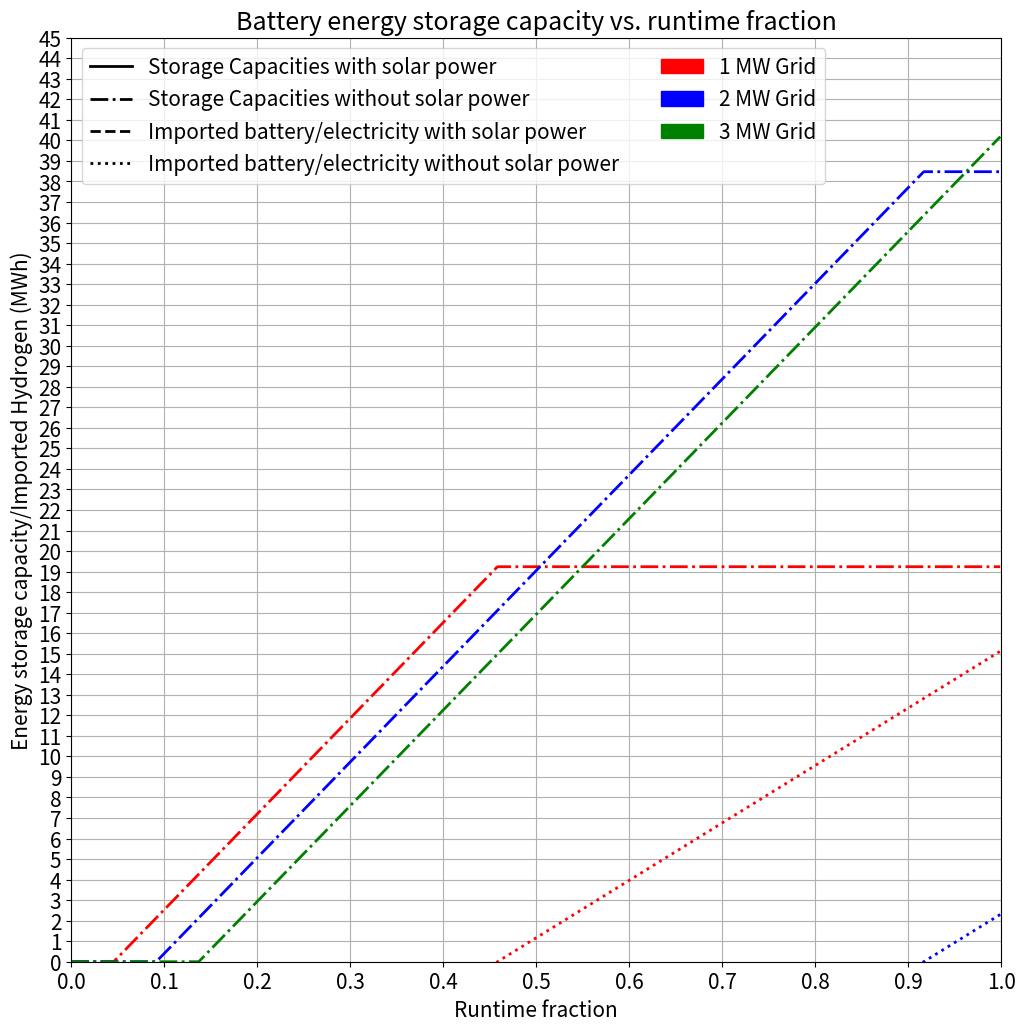

The script that saved this image:
import numpy as np
import matplotlib.pyplot as plt
from matplotlib.lines import Line2D
import matplotlib.patches as mpatches

trans = 0.9 # transformer efficiency
comp = 0.85 # compressor efficiency
pow_elec = 0.9 # power controller electronics efficiency
tot_veh_E = 26.5732# (* 0.5) total vehicle energy demand

stor_night_charge_time = 12 #hr
colors = ('red','blue','green','darkorange')

bat_charging = 0.95 # battery charging efficiency
bat_discharging = 0.95 # battery discharging efficiency
roundtrip = 0.90 # battery roundtrip efficiency
grid2bat = trans * pow_elec * bat_charging # grid to battery efficiency
bat2veh = bat_discharging * pow_elec # battery to vehicle efficiency
bess_eff = grid2bat * bat2veh # BESS net efficiency

linewidth=2
plt.figure(figsize=(12,12))
plt.rc('font', size=15)


charge_time = 0.5 #hr
storage_charge_time = 3 #hr

mw_lst = np.array([1,2,3])
runtime = np.arange(0,1,0.001)

for i in mw_lst:
    ###########
    grid = i
    act_veh_usage_1c = runtime*tot_veh_E/3
    grid_charge_pow = grid * trans * pow_elec
    grid_charge_energy = charge_time * grid_charge_pow
    elec_from_storage = np.where(act_veh_usage_1c - grid_charge_energy > 0, act_veh_usage_1c - grid_charge_energy,0)
    
    # battery
    need_bat_1c = elec_from_storage/bat_discharging
    max_bat_stor = grid * storage_charge_time * grid2bat
    # extra_bat_night = np.where(need_bat_1c > max_bat_stor,need_bat_1c-max_bat_stor,0)
    # extra_bat_need_3c = extra_bat_night*3
    bat_prod_night = stor_night_charge_time * grid * grid2bat
    import_bat = (need_bat_1c*3)-(max_bat_stor+bat_prod_night)
    tot_bat_stor_size = np.where(bat_prod_night+max_bat_stor<need_bat_1c*3,bat_prod_night+max_bat_stor,need_bat_1c*3)
    tot_bat_stor_size = tot_bat_stor_size/0.6
    plt.plot(runtime,import_bat,":",color=colors[np.argmin(np.abs((mw_lst)-i))],linewidth=linewidth)
    plt.plot(runtime,tot_bat_stor_size,"-.",color=colors[np.argmin(np.abs((mw_lst)-i))],linewidth=linewidth)
    # plt.plot(runtime,need_bat_1c*3/0.6)

# mw_lst = np.array([1,2,3])
# mw_lst = mw_lst + 0.499 # from solar month 18

# for i in mw_lst:
#     grid = i
#     act_veh_usage_1c = runtime*tot_veh_E/3
#     grid_charge_pow = grid * trans * pow_elec
#     grid_charge_energy = charge_time * grid_charge_pow
#     elec_from_storage = np.where(act_veh_usage_1c - grid_charge_energy > 0, act_veh_usage_1c - grid_charge_energy,0)
    
#     # battery
#     need_bat_1c = elec_from_storage/bat_discharging
#     max_bat_stor = grid * storage_charge_time * grid2bat
#     # extra_bat_night = np.where(need_bat_1c > max_bat_stor,need_bat_1c-max_bat_stor,0)
#     # extra_bat_need_3c = extra_bat_night*3
#     bat_prod_night = stor_night_charge_time * grid * grid2bat
#     import_bat = (need_bat_1c*3)-(max_bat_stor+bat_prod_night)
#     tot_bat_stor_size = np.where(bat_prod_night+max_bat_stor<need_bat_1c*3,bat_prod_night+max_bat_stor,need_bat_1c*3)
#     tot_bat_stor_size = tot_bat_stor_size/0.6
#     plt.plot(runtime,import_bat,"--",color=colors[np.argmin(np.abs(np.array(mw_lst)-i))],linewidth=linewidth)
#     plt.plot(runtime,tot_bat_stor_size,"-",color=colors[np.argmin(np.abs(np.array(mw_lst)-i))],linewidth=linewidth)

plt.xticks(np.arange(0, 1+0.1, step=0.1))
plt.yticks(np.arange(0, 50+5, step=1))
plt.grid()
plt.ylim(0,45)
plt.xlim(0,1)
storage_cap_sol = Line2D([0], [0], label='Storage Capacities with solar power', color='black', linestyle='-',linewidth=linewidth)
storage_cap_nosol = Line2D([0], [0], label='Storage Capacities without solar power', color='black', linestyle='-.',linewidth=linewidth)
import_h2_sol = Line2D([0], [0], label='Imported battery/electricity with solar power', color='black', linestyle='--',linewidth=linewidth)
import_h2_nosol = Line2D([0], [0], label='Imported battery/electricity without solar power', color='black', linestyle=':',linewidth=linewidth)
grid1 = mpatches.Patch(label='1 MW Grid', color='red')
grid2 = mpatches.Patch(label='2 MW Grid', color='blue')
grid3 = mpatches.Patch(label='3 MW Grid', color='green')
plt.legend(handles=[storage_cap_sol,storage_cap_nosol,import_h2_sol,import_h2_nosol,grid1,grid2,grid3],ncol=2,loc='upper left')
plt.xlabel('Runtime fraction')
plt.ylabel('Energy storage capacity/Imported Hydrogen (MWh)')
plt.title('Battery energy storage capacity vs. runtime fraction')

plt.show()